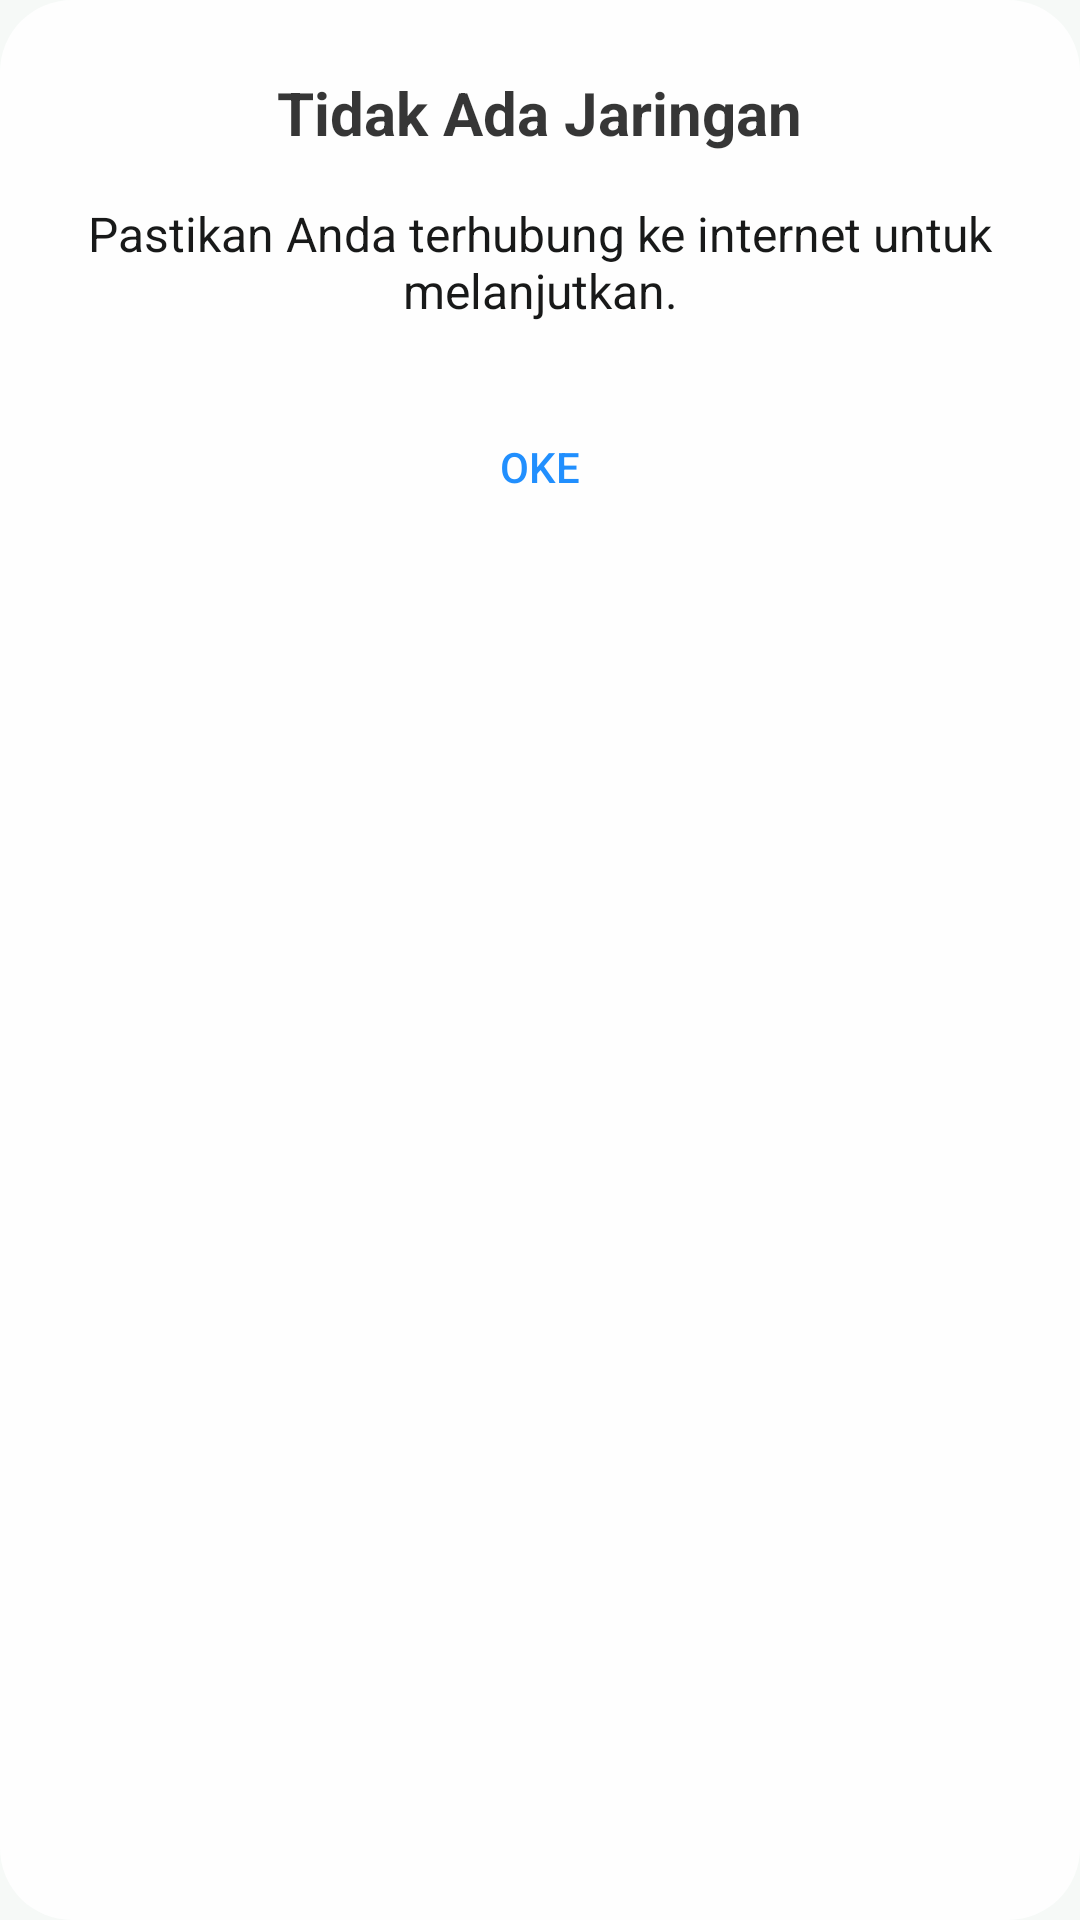

Layout XML and referenced resources for this Android screen:
<!-- AndroidManifest.xml: application theme Theme.Apodicty -->
<!-- res/layout/popup_no_network.xml -->
<?xml version="1.0" encoding="utf-8"?>
<LinearLayout xmlns:android="http://schemas.android.com/apk/res/android"
    android:layout_width="wrap_content"
    android:layout_height="wrap_content"
    android:orientation="vertical"
    android:background="@drawable/bg_popup_rounded"
    android:padding="24dp"
    android:alpha="0.9"
    android:gravity="center_horizontal">

    <TextView
        android:id="@+id/tv_popup_title_no_network"
        android:layout_width="wrap_content"
        android:layout_height="wrap_content"
        android:text="Tidak Ada Jaringan"
        android:textSize="20sp"
        android:textStyle="bold"
        android:textColor="?android:attr/textColorPrimary"
        android:layout_marginBottom="16dp"/>

    <TextView
        android:id="@+id/tv_popup_message_no_network"
        android:layout_width="wrap_content"
        android:layout_height="wrap_content"
        android:text="Pastikan Anda terhubung ke internet untuk melanjutkan."
        android:textSize="16sp"
        android:textColor="@color/text_color"
        android:gravity="center"
        android:layout_marginBottom="24dp"/>

    <Button
        android:id="@+id/btn_ok_no_network"
        android:layout_width="wrap_content"
        android:layout_height="wrap_content"
        android:text="Oke"
        android:paddingStart="24dp"
        android:paddingEnd="24dp"
        android:stateListAnimator="@null"
        android:background="@android:color/transparent"
        android:backgroundTint="?attr/colorPrimary"
        android:textColor="@color/blue"/>

</LinearLayout>
<!-- resources referenced by this layout -->
<resources>
  <color name="blue">#0A84FF</color>
  <color name="text_color">#000000</color>
  <!-- drawable bg_popup_rounded (drawable) -->
  <shape xmlns:android="http://schemas.android.com/apk/res/android" android:shape="rectangle">
      <solid android:color="@color/container" /> 
      <corners android:radius="24dp" />
  </shape>
  <style name="Theme.Apodicty" parent="Theme.MaterialComponents.DayNight.NoActionBar">
          
          <item name="android:windowSplashScreenBackground" tools:targetApi="31">@color/background</item>
          <item name="android:windowSplashScreenAnimatedIcon" tools:targetApi="31">@drawable/logoapolib</item>
          <item name="android:windowSplashScreenAnimationDuration" tools:targetApi="31">300</item>
          
          <item name="android:windowBackground">@color/background</item>
          <item name="android:textColor">@color/text</item>
  
          
          <item name="colorPrimary">@color/primary</item>
          <item name="colorOnPrimary">@color/text</item>
          <item name="colorSecondary">@color/secondary</item>
          <item name="colorOnSecondary">@color/text</item>
      </style>
  <color name="container">#FFFFFF</color>
  <color name="background">#F6F9F7</color>
  <!-- drawable logoapolib: jpg bitmap (drawable, 75860 bytes) -->
  <color name="text">#000000</color>
  <color name="primary">#4CAF50</color>
  <color name="secondary">#A5D6A7</color>
</resources>
